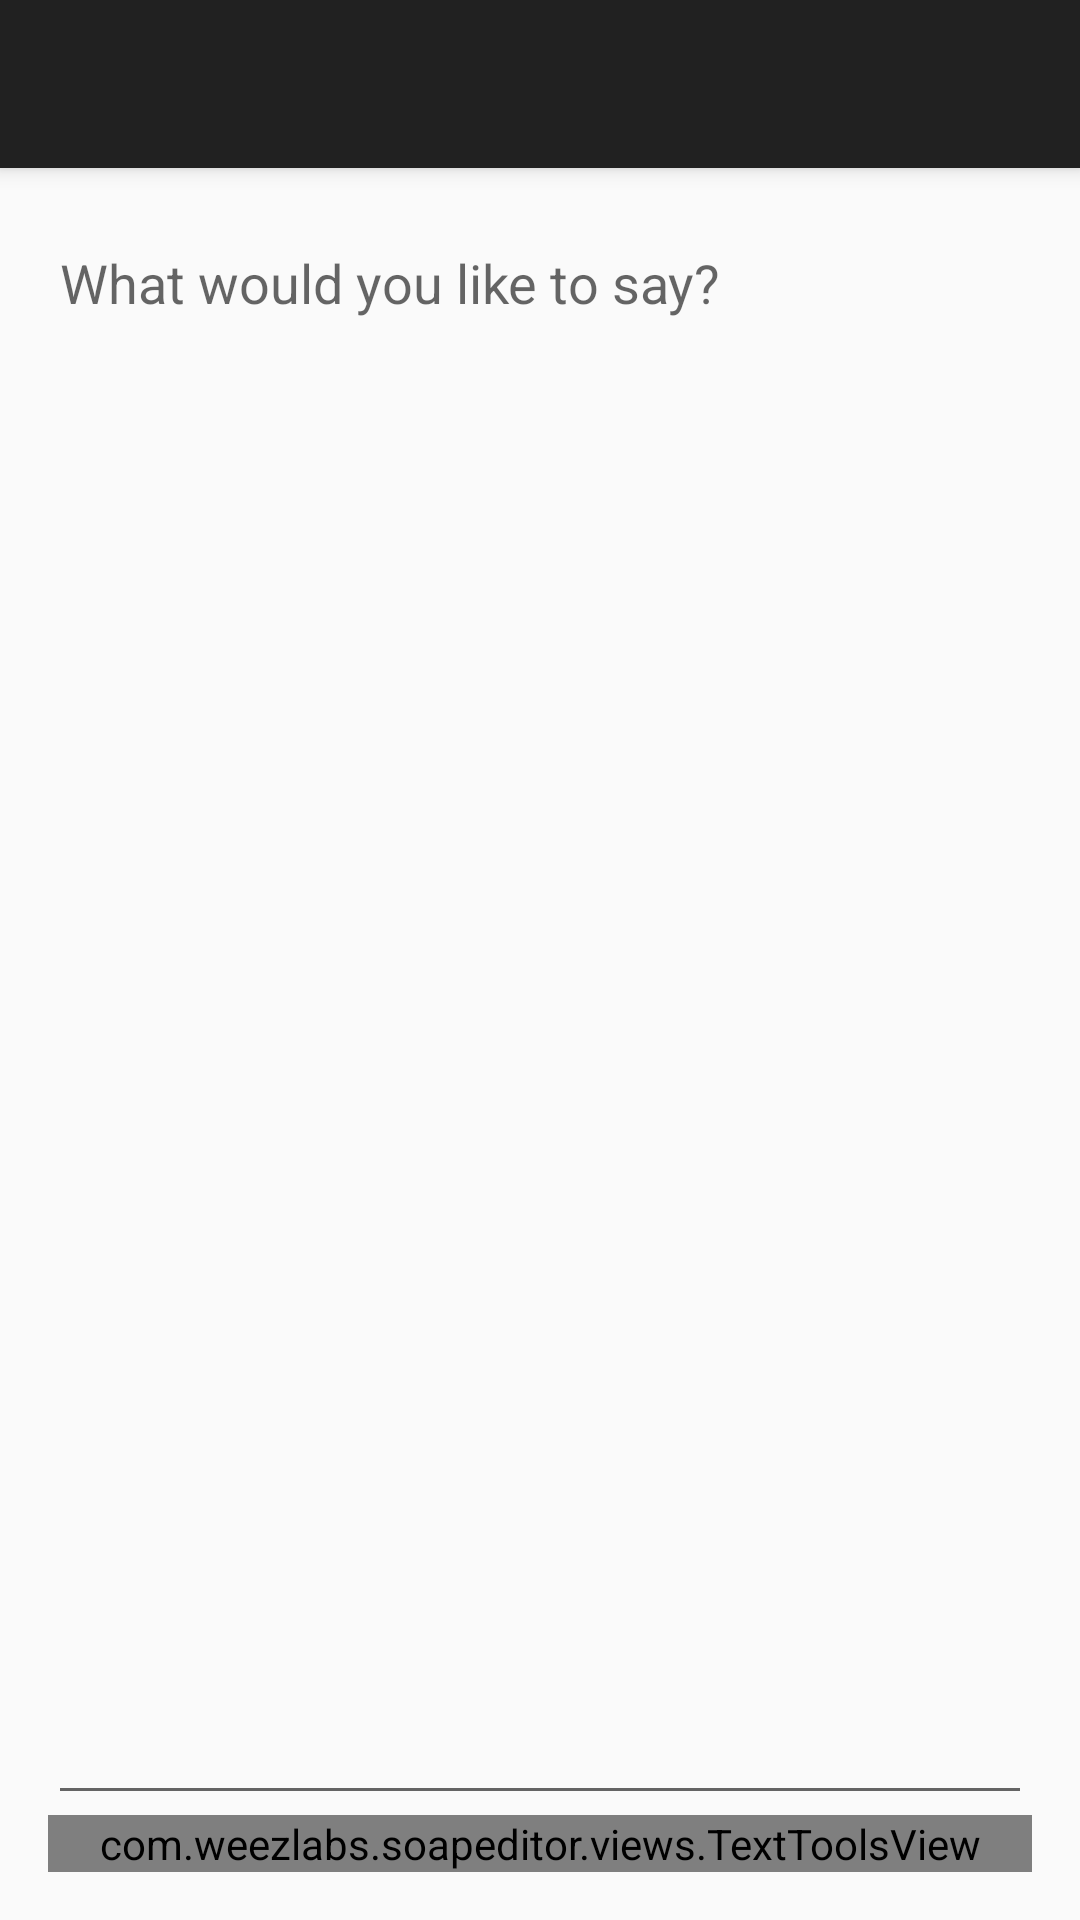

Android layout source for this screen:
<!-- AndroidManifest.xml: activity theme AppTheme.NoActionBar -->
<!-- res/layout/activity_text_message.xml -->
<?xml version="1.0" encoding="utf-8"?>
<android.support.design.widget.CoordinatorLayout
	xmlns:android="http://schemas.android.com/apk/res/android"
	xmlns:app="http://schemas.android.com/apk/res-auto"
	xmlns:tools="http://schemas.android.com/tools"
	android:layout_width="match_parent"
	android:layout_height="match_parent"
	android:fitsSystemWindows="true"
	tools:context="com.weezlabs.soapeditor.TextMessageActivity">

	<android.support.design.widget.AppBarLayout
		android:layout_height="wrap_content"
		android:layout_width="match_parent"
		android:theme="@style/AppTheme.AppBarOverlay">

		<android.support.v7.widget.Toolbar
			android:id="@+id/toolbar"
			android:layout_width="match_parent"
			android:layout_height="?attr/actionBarSize"
			android:background="?attr/colorPrimary"
			app:popupTheme="@style/AppTheme.PopupOverlay"/>

	</android.support.design.widget.AppBarLayout>

	<include layout="@layout/content_text_message"/>

</android.support.design.widget.CoordinatorLayout>
<!-- res/layout/content_text_message.xml (included above) -->
<?xml version="1.0" encoding="utf-8"?>
<LinearLayout
	xmlns:android="http://schemas.android.com/apk/res/android"
	xmlns:app="http://schemas.android.com/apk/res-auto"
	xmlns:tools="http://schemas.android.com/tools"
	android:layout_width="match_parent"
	android:layout_height="match_parent"
	android:orientation="vertical"
	android:paddingBottom="@dimen/activity_vertical_margin"
	android:paddingLeft="@dimen/activity_horizontal_margin"
	android:paddingRight="@dimen/activity_horizontal_margin"
	android:paddingTop="@dimen/activity_vertical_margin"
	app:layout_behavior="@string/appbar_scrolling_view_behavior"
	tools:context="com.weezlabs.soapeditor.TextMessageActivity"
	tools:showIn="@layout/activity_text_message">

	<FrameLayout
		android:layout_width="match_parent"
		android:layout_height="0dp"
		android:layout_weight="1">

		<EditText
			android:id="@+id/et_message_field"
			android:layout_width="match_parent"
			android:layout_height="match_parent"
			android:gravity="top|start"
			android:hint="@string/hint_text_message"/>
	</FrameLayout>

	<com.weezlabs.soapeditor.views.TextToolsView
		android:id="@+id/text_tools"
		android:layout_width="match_parent"
		android:layout_height="wrap_content"/>
</LinearLayout>
<!-- resources referenced by this layout -->
<resources>
  <dimen name="activity_horizontal_margin">16dp</dimen>
  <dimen name="activity_vertical_margin">16dp</dimen>
  <string name="hint_text_message">What would you like to say?</string>
  <style name="AppTheme.AppBarOverlay" parent="ThemeOverlay.AppCompat.Dark.ActionBar" />
  <style name="AppTheme.PopupOverlay" parent="ThemeOverlay.AppCompat.Light" />
  <style name="AppTheme.NoActionBar">
  		<item name="windowActionBar">false</item>
  		<item name="windowNoTitle">true</item>
  	</style>
</resources>
